Photos from the image-classification dataset "images" in the GitHub repository shabazpatel/wbc-classification. Its 4 classes are: eosinophil, lymphocyte, monocyte, neutrophil.

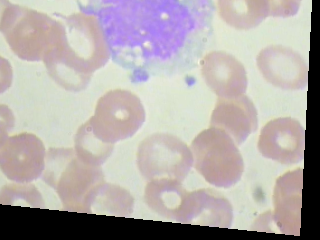
Label: monocyte

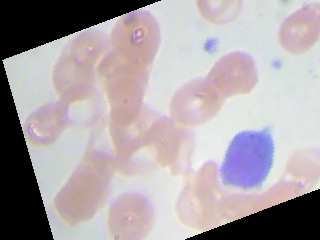
Label: lymphocyte

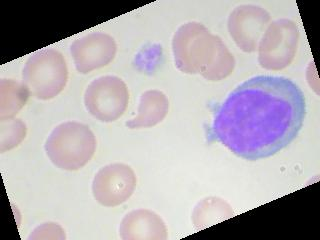
Label: lymphocyte

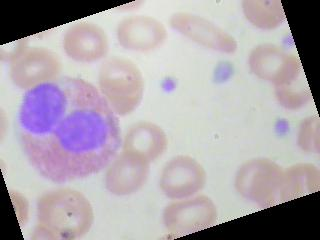
Label: eosinophil

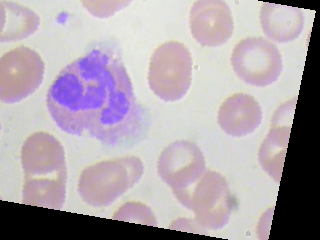
Label: neutrophil

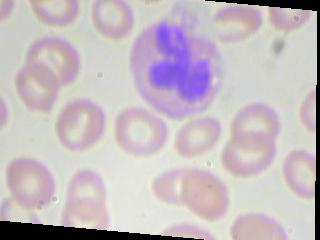
Label: neutrophil
